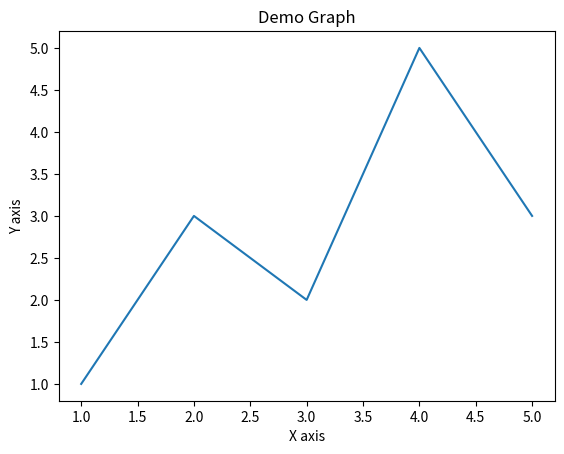

This figure's Python source: (Note: this script raises an exception after producing the figure.)
import matplotlib.pyplot as plt
x = [1,2,3,4,5]
y = [1,3,2,5,3]
plt.plot(x,y)
plt.xlabel("X axis")
plt.ylabel("Y axis")
plt.title("Demo Graph")
plt.show()

#Read Data From Txt File
with open("text.txt") as f:
    data = f.read()
data = data.split("\n")
x = [row.split(' ')[0] for row in data] 
y = [row.split(' ')[1] for row in data]
plt.plot(x,y)
plt.show()

#Cross Lines Legend
x = [10,20,30]
y = [20,40,10]
plt.plot(x, y, label="Line1")
x1 = [10,20,30]
y1 = [40,10,30]
plt.plot(x1, y1, label = "Line2")
plt.xlabel("X axis")
plt.ylabel("Y axis")
plt.title("Class Line Legend")
plt.legend()
plt.show()
